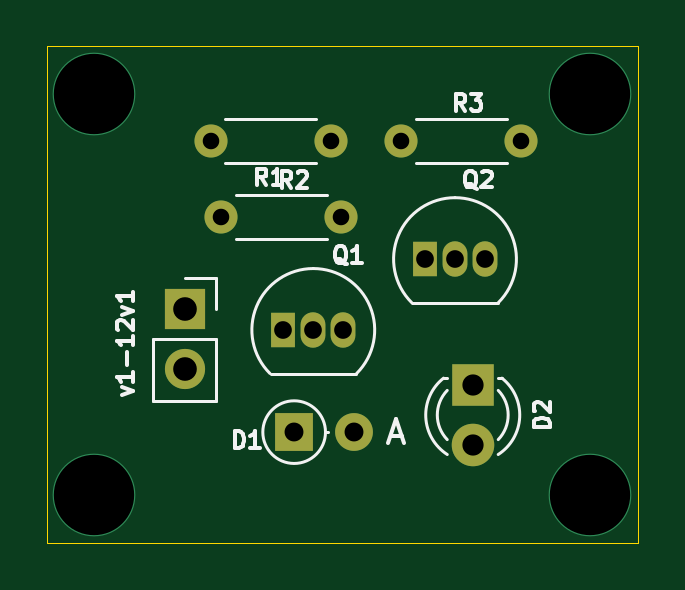
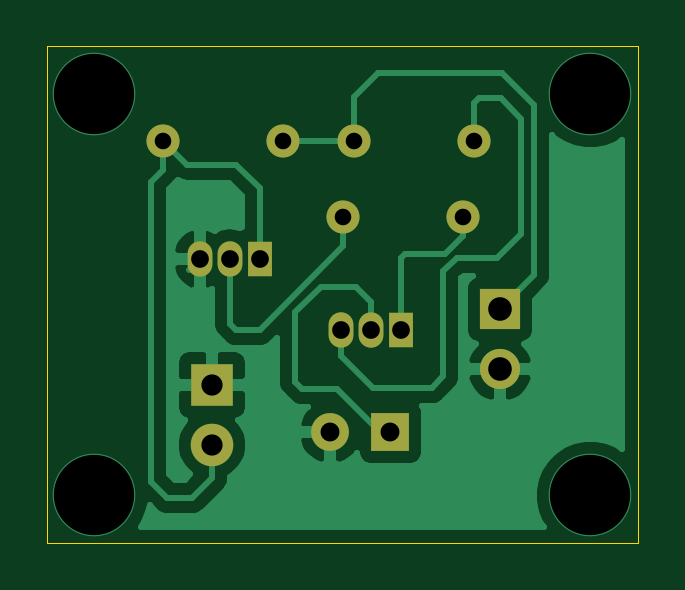
Circuit board: 11 layer files. Board 25.0 x 21.0 mm.
- bottom_copper: low battery inductor-B_Cu.gbr (26136 bytes)
- bottom_mask: low battery inductor-B_Mask.gbr (1486 bytes)
- paste: low battery inductor-B_Paste.gbr (488 bytes)
- bottom_silk: low battery inductor-B_SilkS.gbr (489 bytes)
- outline: low battery inductor-Edge_Cuts.gbr (729 bytes)
- top_copper: low battery inductor-F_Cu.gbr (2609 bytes)
- top_mask: low battery inductor-F_Mask.gbr (1486 bytes)
- paste: low battery inductor-F_Paste.gbr (488 bytes)
- top_silk: low battery inductor-F_SilkS.gbr (8231 bytes)
- drill: low battery inductor-NPTH.drl (284 bytes)
- drill: low battery inductor-PTH.drl (740 bytes)

=== bottom_copper: low battery inductor-B_Cu.gbr (26136 bytes, source omitted) ===
=== bottom_mask: low battery inductor-B_Mask.gbr ===
%TF.GenerationSoftware,KiCad,Pcbnew,(5.1.12)-1*%
%TF.CreationDate,2023-08-26T20:12:22+05:30*%
%TF.ProjectId,low battery inductor,6c6f7720-6261-4747-9465-727920696e64,rev?*%
%TF.SameCoordinates,Original*%
%TF.FileFunction,Soldermask,Bot*%
%TF.FilePolarity,Negative*%
%FSLAX46Y46*%
G04 Gerber Fmt 4.6, Leading zero omitted, Abs format (unit mm)*
G04 Created by KiCad (PCBNEW (5.1.12)-1) date 2023-08-26 20:12:22*
%MOMM*%
%LPD*%
G01*
G04 APERTURE LIST*
%ADD10C,1.800000*%
%ADD11R,1.800000X1.800000*%
%ADD12O,1.700000X1.700000*%
%ADD13R,1.700000X1.700000*%
%ADD14O,1.400000X1.400000*%
%ADD15C,1.400000*%
%ADD16R,1.050000X1.500000*%
%ADD17O,1.050000X1.500000*%
%ADD18O,1.600000X1.600000*%
%ADD19R,1.600000X1.600000*%
G04 APERTURE END LIST*
D10*
%TO.C,D2*%
X157020000Y-84870000D03*
D11*
X157020000Y-82330000D03*
%TD*%
D12*
%TO.C,v1-12v1*%
X144825001Y-81665001D03*
D13*
X144825001Y-79125001D03*
%TD*%
D14*
%TO.C,R3*%
X159080000Y-72000000D03*
D15*
X154000000Y-72000000D03*
%TD*%
D14*
%TO.C,R2*%
X151450000Y-75225001D03*
D15*
X146370000Y-75225001D03*
%TD*%
D14*
%TO.C,R1*%
X145920000Y-72000000D03*
D15*
X151000000Y-72000000D03*
%TD*%
D16*
%TO.C,Q2*%
X155000000Y-77000000D03*
D17*
X157540000Y-77000000D03*
X156270000Y-77000000D03*
%TD*%
D16*
%TO.C,Q1*%
X149000000Y-80000000D03*
D17*
X151540000Y-80000000D03*
X150270000Y-80000000D03*
%TD*%
D18*
%TO.C,D1*%
X152000000Y-84325000D03*
D19*
X149460000Y-84325000D03*
%TD*%
M02*

=== paste: low battery inductor-B_Paste.gbr ===
%TF.GenerationSoftware,KiCad,Pcbnew,(5.1.12)-1*%
%TF.CreationDate,2023-08-26T20:12:22+05:30*%
%TF.ProjectId,low battery inductor,6c6f7720-6261-4747-9465-727920696e64,rev?*%
%TF.SameCoordinates,Original*%
%TF.FileFunction,Paste,Bot*%
%TF.FilePolarity,Positive*%
%FSLAX46Y46*%
G04 Gerber Fmt 4.6, Leading zero omitted, Abs format (unit mm)*
G04 Created by KiCad (PCBNEW (5.1.12)-1) date 2023-08-26 20:12:22*
%MOMM*%
%LPD*%
G01*
G04 APERTURE LIST*
G04 APERTURE END LIST*
M02*

=== bottom_silk: low battery inductor-B_SilkS.gbr ===
%TF.GenerationSoftware,KiCad,Pcbnew,(5.1.12)-1*%
%TF.CreationDate,2023-08-26T20:12:22+05:30*%
%TF.ProjectId,low battery inductor,6c6f7720-6261-4747-9465-727920696e64,rev?*%
%TF.SameCoordinates,Original*%
%TF.FileFunction,Legend,Bot*%
%TF.FilePolarity,Positive*%
%FSLAX46Y46*%
G04 Gerber Fmt 4.6, Leading zero omitted, Abs format (unit mm)*
G04 Created by KiCad (PCBNEW (5.1.12)-1) date 2023-08-26 20:12:22*
%MOMM*%
%LPD*%
G01*
G04 APERTURE LIST*
G04 APERTURE END LIST*
M02*

=== outline: low battery inductor-Edge_Cuts.gbr ===
%TF.GenerationSoftware,KiCad,Pcbnew,(5.1.12)-1*%
%TF.CreationDate,2023-08-26T20:12:22+05:30*%
%TF.ProjectId,low battery inductor,6c6f7720-6261-4747-9465-727920696e64,rev?*%
%TF.SameCoordinates,Original*%
%TF.FileFunction,Profile,NP*%
%FSLAX46Y46*%
G04 Gerber Fmt 4.6, Leading zero omitted, Abs format (unit mm)*
G04 Created by KiCad (PCBNEW (5.1.12)-1) date 2023-08-26 20:12:22*
%MOMM*%
%LPD*%
G01*
G04 APERTURE LIST*
%TA.AperFunction,Profile*%
%ADD10C,0.050000*%
%TD*%
G04 APERTURE END LIST*
D10*
X139000000Y-89000000D02*
X139000000Y-68000000D01*
X164000000Y-89000000D02*
X139000000Y-89000000D01*
X164000000Y-68000000D02*
X164000000Y-89000000D01*
X139000000Y-68000000D02*
X164000000Y-68000000D01*
M02*

=== top_copper: low battery inductor-F_Cu.gbr ===
%TF.GenerationSoftware,KiCad,Pcbnew,(5.1.12)-1*%
%TF.CreationDate,2023-08-26T20:12:22+05:30*%
%TF.ProjectId,low battery inductor,6c6f7720-6261-4747-9465-727920696e64,rev?*%
%TF.SameCoordinates,Original*%
%TF.FileFunction,Copper,L1,Top*%
%TF.FilePolarity,Positive*%
%FSLAX46Y46*%
G04 Gerber Fmt 4.6, Leading zero omitted, Abs format (unit mm)*
G04 Created by KiCad (PCBNEW (5.1.12)-1) date 2023-08-26 20:12:22*
%MOMM*%
%LPD*%
G01*
G04 APERTURE LIST*
%TA.AperFunction,ComponentPad*%
%ADD10C,1.800000*%
%TD*%
%TA.AperFunction,ComponentPad*%
%ADD11R,1.800000X1.800000*%
%TD*%
%TA.AperFunction,ComponentPad*%
%ADD12O,1.700000X1.700000*%
%TD*%
%TA.AperFunction,ComponentPad*%
%ADD13R,1.700000X1.700000*%
%TD*%
%TA.AperFunction,ComponentPad*%
%ADD14O,1.400000X1.400000*%
%TD*%
%TA.AperFunction,ComponentPad*%
%ADD15C,1.400000*%
%TD*%
%TA.AperFunction,ComponentPad*%
%ADD16R,1.050000X1.500000*%
%TD*%
%TA.AperFunction,ComponentPad*%
%ADD17O,1.050000X1.500000*%
%TD*%
%TA.AperFunction,ComponentPad*%
%ADD18O,1.600000X1.600000*%
%TD*%
%TA.AperFunction,ComponentPad*%
%ADD19R,1.600000X1.600000*%
%TD*%
%TA.AperFunction,ViaPad*%
%ADD20C,3.500000*%
%TD*%
G04 APERTURE END LIST*
D10*
%TO.P,D2,2*%
%TO.N,Net-(D2-Pad2)*%
X157020000Y-84870000D03*
D11*
%TO.P,D2,1*%
%TO.N,Earth*%
X157020000Y-82330000D03*
%TD*%
D12*
%TO.P,v1-12v1,2*%
%TO.N,Earth*%
X144825001Y-81665001D03*
D13*
%TO.P,v1-12v1,1*%
%TO.N,Net-(R1-Pad1)*%
X144825001Y-79125001D03*
%TD*%
D14*
%TO.P,R3,2*%
%TO.N,Net-(D2-Pad2)*%
X159080000Y-72000000D03*
D15*
%TO.P,R3,1*%
%TO.N,Net-(R1-Pad1)*%
X154000000Y-72000000D03*
%TD*%
D14*
%TO.P,R2,2*%
%TO.N,Net-(Q2-Pad2)*%
X151450000Y-75225001D03*
D15*
%TO.P,R2,1*%
%TO.N,Net-(Q1-Pad1)*%
X146370000Y-75225001D03*
%TD*%
D14*
%TO.P,R1,2*%
%TO.N,Net-(Q1-Pad3)*%
X145920000Y-72000000D03*
D15*
%TO.P,R1,1*%
%TO.N,Net-(R1-Pad1)*%
X151000000Y-72000000D03*
%TD*%
D16*
%TO.P,Q2,1*%
%TO.N,Net-(D2-Pad2)*%
X155000000Y-77000000D03*
D17*
%TO.P,Q2,3*%
%TO.N,Earth*%
X157540000Y-77000000D03*
%TO.P,Q2,2*%
%TO.N,Net-(Q2-Pad2)*%
X156270000Y-77000000D03*
%TD*%
D16*
%TO.P,Q1,1*%
%TO.N,Net-(Q1-Pad1)*%
X149000000Y-80000000D03*
D17*
%TO.P,Q1,3*%
%TO.N,Net-(Q1-Pad3)*%
X151540000Y-80000000D03*
%TO.P,Q1,2*%
%TO.N,Net-(D1-Pad1)*%
X150270000Y-80000000D03*
%TD*%
D18*
%TO.P,D1,2*%
%TO.N,Earth*%
X152000000Y-84325000D03*
D19*
%TO.P,D1,1*%
%TO.N,Net-(D1-Pad1)*%
X149460000Y-84325000D03*
%TD*%
D20*
%TO.N,*%
X141000000Y-70000000D03*
X162000000Y-70000000D03*
X141000000Y-87000000D03*
X162000000Y-87000000D03*
%TD*%
M02*

=== top_mask: low battery inductor-F_Mask.gbr ===
%TF.GenerationSoftware,KiCad,Pcbnew,(5.1.12)-1*%
%TF.CreationDate,2023-08-26T20:12:22+05:30*%
%TF.ProjectId,low battery inductor,6c6f7720-6261-4747-9465-727920696e64,rev?*%
%TF.SameCoordinates,Original*%
%TF.FileFunction,Soldermask,Top*%
%TF.FilePolarity,Negative*%
%FSLAX46Y46*%
G04 Gerber Fmt 4.6, Leading zero omitted, Abs format (unit mm)*
G04 Created by KiCad (PCBNEW (5.1.12)-1) date 2023-08-26 20:12:22*
%MOMM*%
%LPD*%
G01*
G04 APERTURE LIST*
%ADD10C,1.800000*%
%ADD11R,1.800000X1.800000*%
%ADD12O,1.700000X1.700000*%
%ADD13R,1.700000X1.700000*%
%ADD14O,1.400000X1.400000*%
%ADD15C,1.400000*%
%ADD16R,1.050000X1.500000*%
%ADD17O,1.050000X1.500000*%
%ADD18O,1.600000X1.600000*%
%ADD19R,1.600000X1.600000*%
G04 APERTURE END LIST*
D10*
%TO.C,D2*%
X157020000Y-84870000D03*
D11*
X157020000Y-82330000D03*
%TD*%
D12*
%TO.C,v1-12v1*%
X144825001Y-81665001D03*
D13*
X144825001Y-79125001D03*
%TD*%
D14*
%TO.C,R3*%
X159080000Y-72000000D03*
D15*
X154000000Y-72000000D03*
%TD*%
D14*
%TO.C,R2*%
X151450000Y-75225001D03*
D15*
X146370000Y-75225001D03*
%TD*%
D14*
%TO.C,R1*%
X145920000Y-72000000D03*
D15*
X151000000Y-72000000D03*
%TD*%
D16*
%TO.C,Q2*%
X155000000Y-77000000D03*
D17*
X157540000Y-77000000D03*
X156270000Y-77000000D03*
%TD*%
D16*
%TO.C,Q1*%
X149000000Y-80000000D03*
D17*
X151540000Y-80000000D03*
X150270000Y-80000000D03*
%TD*%
D18*
%TO.C,D1*%
X152000000Y-84325000D03*
D19*
X149460000Y-84325000D03*
%TD*%
M02*

=== paste: low battery inductor-F_Paste.gbr ===
%TF.GenerationSoftware,KiCad,Pcbnew,(5.1.12)-1*%
%TF.CreationDate,2023-08-26T20:12:22+05:30*%
%TF.ProjectId,low battery inductor,6c6f7720-6261-4747-9465-727920696e64,rev?*%
%TF.SameCoordinates,Original*%
%TF.FileFunction,Paste,Top*%
%TF.FilePolarity,Positive*%
%FSLAX46Y46*%
G04 Gerber Fmt 4.6, Leading zero omitted, Abs format (unit mm)*
G04 Created by KiCad (PCBNEW (5.1.12)-1) date 2023-08-26 20:12:22*
%MOMM*%
%LPD*%
G01*
G04 APERTURE LIST*
G04 APERTURE END LIST*
M02*

=== top_silk: low battery inductor-F_SilkS.gbr (8231 bytes, source omitted) ===
=== drill: low battery inductor-NPTH.drl ===
M48
; DRILL file {KiCad (5.1.12)-1} date 08/26/23 20:12:26
; FORMAT={-:-/ absolute / inch / decimal}
; #@! TF.CreationDate,2023-08-26T20:12:26+05:30
; #@! TF.GenerationSoftware,Kicad,Pcbnew,(5.1.12)-1
; #@! TF.FileFunction,NonPlated,1,2,NPTH
FMAT,2
INCH
%
G90
G05
T0
M30

=== drill: low battery inductor-PTH.drl ===
M48
; DRILL file {KiCad (5.1.12)-1} date 08/26/23 20:12:26
; FORMAT={-:-/ absolute / inch / decimal}
; #@! TF.CreationDate,2023-08-26T20:12:26+05:30
; #@! TF.GenerationSoftware,Kicad,Pcbnew,(5.1.12)-1
; #@! TF.FileFunction,Plated,1,2,PTH
FMAT,2
INCH
T1C0.0276
T2C0.0295
T3C0.0315
T4C0.0354
T5C0.0394
T6C0.1339
%
G90
G05
T1
X5.7449Y-2.8346
X5.7626Y-2.9616
X5.9449Y-2.8346
X5.9626Y-2.9616
X6.063Y-2.8346
X6.263Y-2.8346
T2
X5.8661Y-3.1496
X5.9161Y-3.1496
X5.9661Y-3.1496
X6.1024Y-3.0315
X6.1524Y-3.0315
X6.2024Y-3.0315
T3
X5.8843Y-3.3199
X5.9843Y-3.3199
T4
X6.1819Y-3.2413
X6.1819Y-3.3413
T5
X5.7018Y-3.1152
X5.7018Y-3.2152
T6
X5.5512Y-2.7559
X5.5512Y-3.4252
X6.378Y-2.7559
X6.378Y-3.4252
T0
M30

